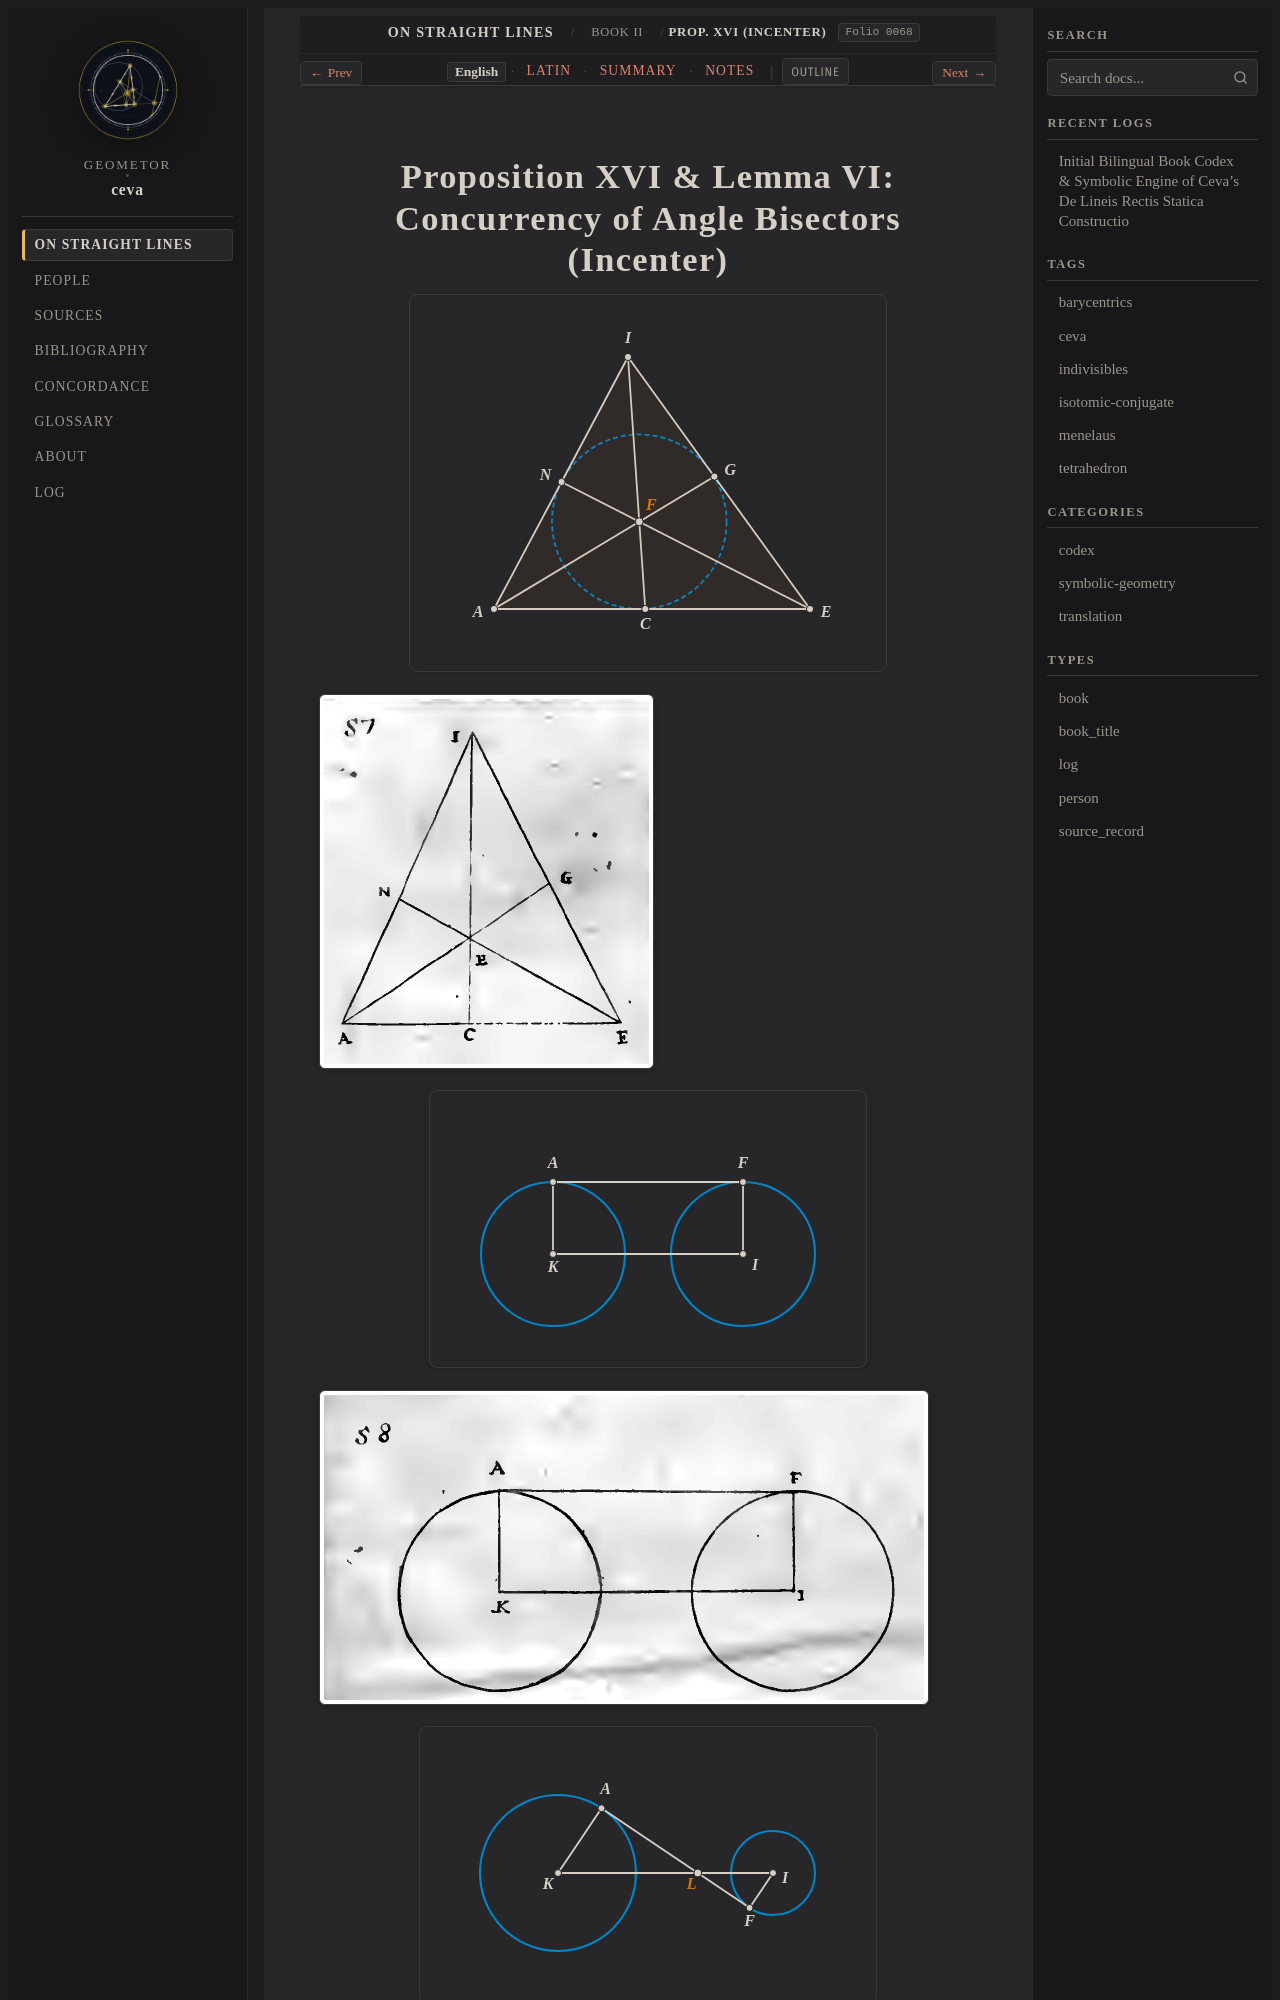

repository: geometor/ceva · page: de_lineis_rectis/liber_secundus/prop_16/index.html · generator: sphinx

:layout: book
:order: 17
:canonical_id: liber_secundus_prop_16
:breadcrumb_title: Prop. XVI (Incenter)
:folio: 0068
:tracks: English: index | Latin: la | Summary: summary | Notes: notes

.. _liber-secundus-prop-16:
.. _liber-secundus-prop-16-en:
